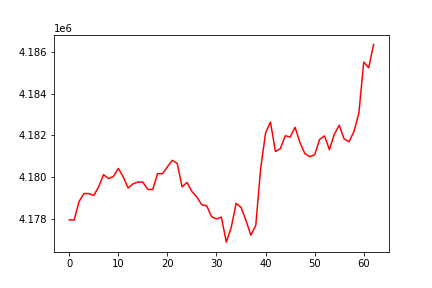

Data behind this chart, as committed beside it:
, 0
0, 4177939
1, 4177935
2, 4178817
3, 4179209
4, 4179202
5, 4179114
6, 4179532
7, 4180115
8, 4179927
9, 4180027
10, 4180416
11, 4180010
12, 4179474
13, 4179671
14, 4179759
15, 4179754
16, 4179411
17, 4179397
18, 4180164
19, 4180156
20, 4180494
21, 4180807
22, 4180656
23, 4179527
24, 4179742
25, 4179302
26, 4179038
27, 4178666
28, 4178616
29, 4178092
30, 4177983
31, 4178071
32, 4176869
33, 4177569
34, 4178733
35, 4178539
36, 4177914
37, 4177201
38, 4177671
39, 4180421
40, 4182122
41, 4182647
42, 4181228
43, 4181362
44, 4181987
45, 4181926
46, 4182394
47, 4181663
48, 4181127
49, 4180980
50, 4181072
51, 4181810
52, 4181982
53, 4181321
54, 4182059
55, 4182490
56, 4181834
57, 4181700
58, 4182189
59, 4183069
... 3 more rows
